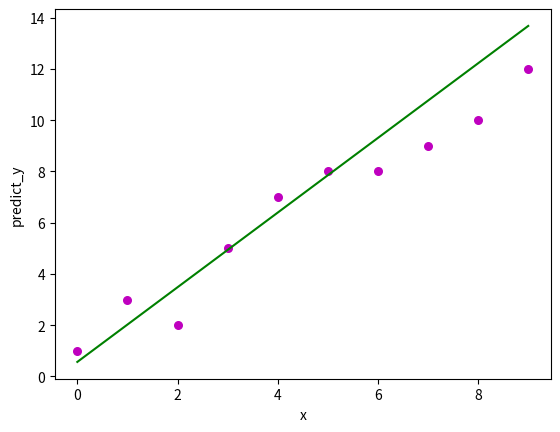

Write the Python code that produced this figure.
import numpy as np
import pandas as pd
import matplotlib as mtplotlib

def compute_co_efficient(x,y):
    number_of_position=np.size(x)
    x_mean=np.mean(x)
    y_mean=np.mean(y)
    sum_xy=np.sum(x*y-number_of_position*x_mean*y_mean)
    sum_x=np.sum(x*x-number_of_position*x_mean*x_mean)
    p1=sum_xy/sum_x
    p0=y_mean-p1*x_mean
    return(p0,p1)
    
    
def plot_graph(x,y,b):
    #plot original graph
    mtplotlib.pyplot.scatter(x,y,color="m",marker="o",s=30)
    #pretiction array
    y_predict=b[0]+b[1]*x    
    error=np.sum(pow(y-y_predict,2))/(2*len(y))
    
    for i in range(0,len(y_predict)):
        y_predict[i]+=error
    
    mtplotlib.pyplot.plot(x,y_predict,color="g")
    mtplotlib.pyplot.xlabel('x')
    mtplotlib.pyplot.ylabel('predict_y')
    mtplotlib.pyplot.show()
    
    

def main():
   x=np.array([0,1,2,3,4,5,6,7,8,9])
   y=np.array([1, 3, 2, 5, 7, 8, 8, 9, 10, 12])
   b=compute_co_efficient(x,y)
   print("The co-efficient\n b0= {}\n b1= {}".format(b[0],b[1]))
   plot_graph(x,y,b)
   
    
if __name__=="__main__":
    main()
